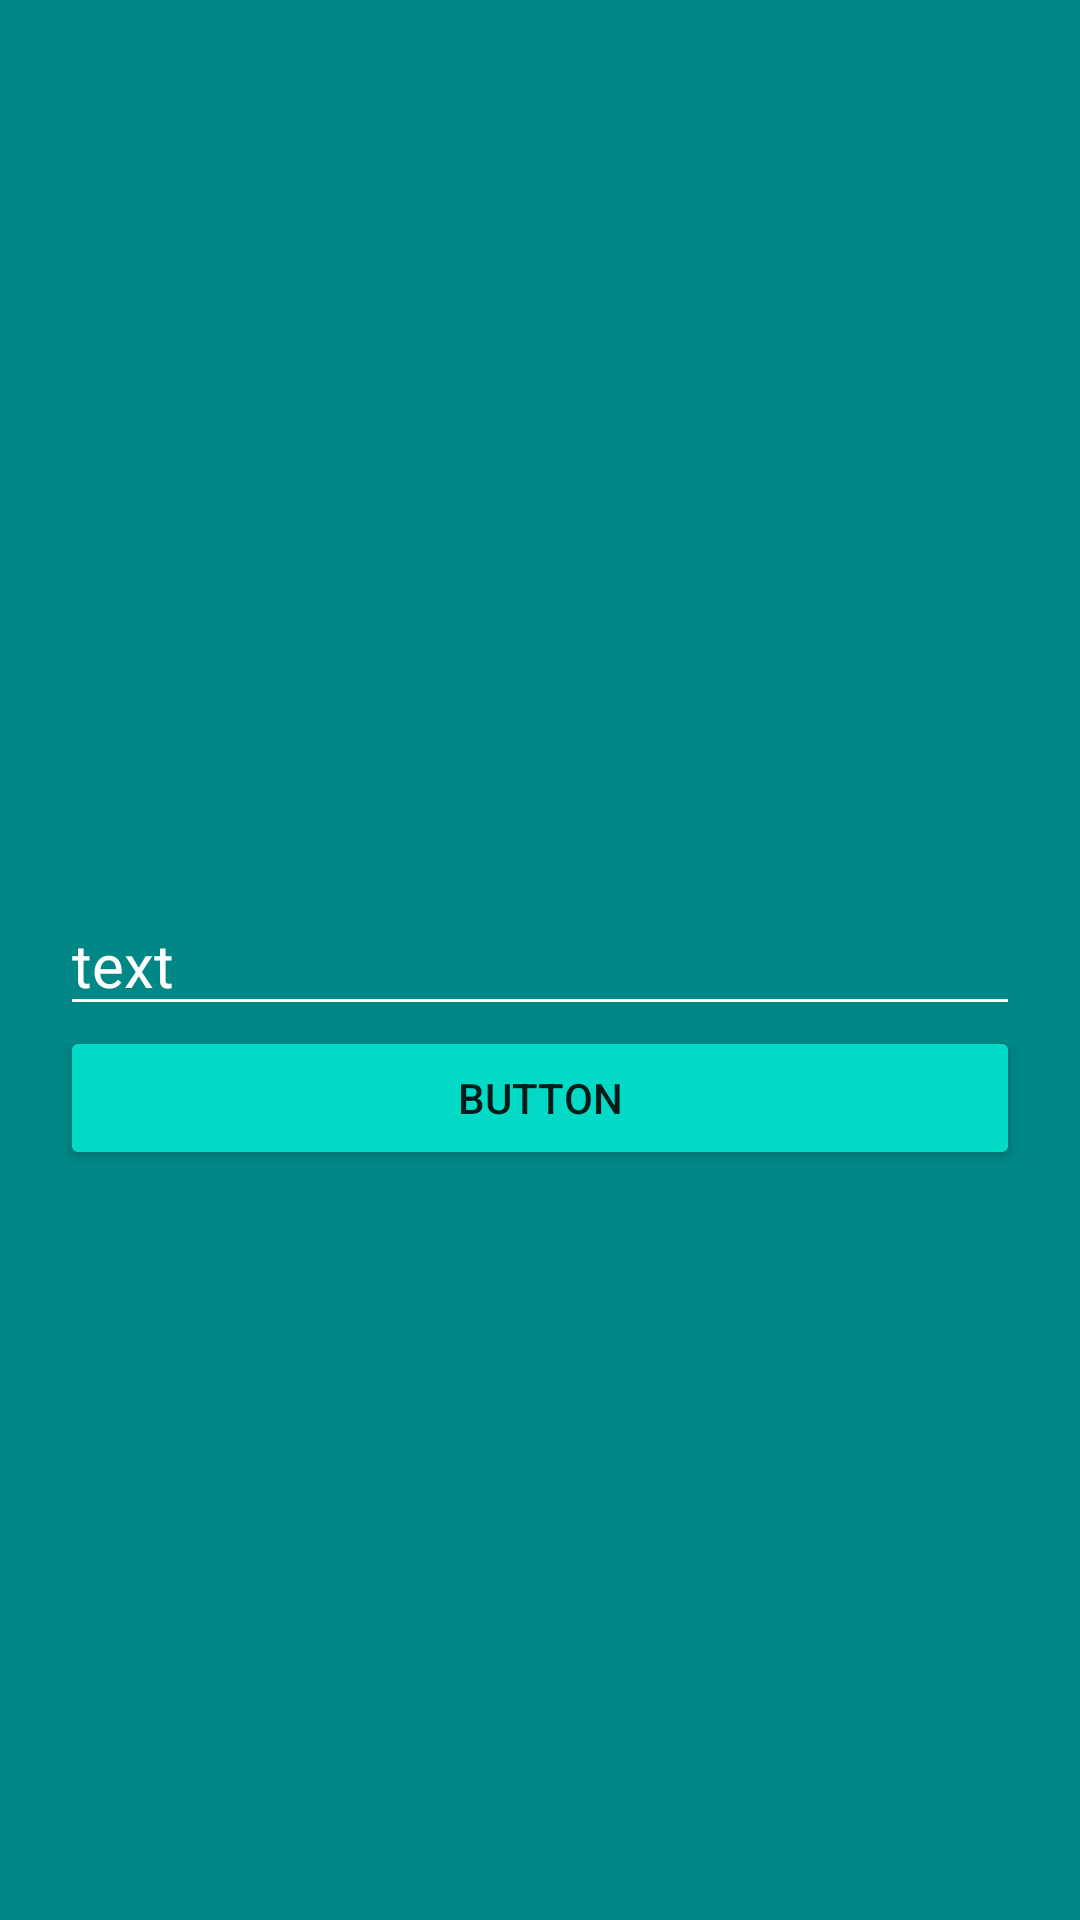

This screen was rendered from an Android layout file. Write that file and the resources it references.
<!-- AndroidManifest.xml: application theme Theme.DZ83month -->
<!-- res/layout/fragment_ed_cinema.xml -->
<?xml version="1.0" encoding="utf-8"?>
<androidx.constraintlayout.widget.ConstraintLayout xmlns:android="http://schemas.android.com/apk/res/android"
    xmlns:tools="http://schemas.android.com/tools"
    android:layout_width="match_parent"
    android:layout_height="match_parent"
    android:background="@color/teal_700"
    xmlns:app="http://schemas.android.com/apk/res-auto"
    tools:context=".fragments.edittext.EdCatFragment">

    <EditText
        android:id="@+id/search"
        android:layout_width="match_parent"
        android:layout_height="wrap_content"
        android:hint="@string/text"
        android:backgroundTint="@color/white"
        android:layout_margin= "20dp"
        android:textSize="20sp"
        android:textColorHint="@color/white"
        app:layout_constraintBottom_toBottomOf="parent"
        app:layout_constraintStart_toStartOf="parent"
        app:layout_constraintTop_toTopOf="parent"/>
    <Button
        android:id="@+id/btn"
        android:layout_width="match_parent"
        android:layout_height="wrap_content"
        android:layout_marginHorizontal="20dp"
        android:backgroundTint="@color/teal_200"
        android:text="button"
        app:layout_constraintTop_toBottomOf="@id/search"/>

</androidx.constraintlayout.widget.ConstraintLayout>
<!-- resources referenced by this layout -->
<resources>
  <string name="text">text</string>
  <style name="Theme.DZ83month" parent="Theme.MaterialComponents.DayNight.DarkActionBar">
          
          <item name="colorPrimary">@color/purple_500</item>
          <item name="colorPrimaryVariant">@color/purple_700</item>
          <item name="colorOnPrimary">@color/white</item>
          
          <item name="colorSecondary">@color/teal_200</item>
          <item name="colorSecondaryVariant">@color/teal_700</item>
          <item name="colorOnSecondary">@color/black</item>
          
          <item name="android:statusBarColor">?attr/colorPrimaryVariant</item>
          
      </style>
  <!-- not gathered from this repository: default colours our renderer supplied (Android Studio template values) -->
  <color name="purple_500">#FF6200EE</color>
  <color name="purple_700">#FF3700B3</color>
  <color name="teal_200">#FF03DAC5</color>
  <color name="teal_700">#FF018786</color>
  <color name="black">#FF000000</color>
  <color name="white">#FFFFFFFF</color>
</resources>
